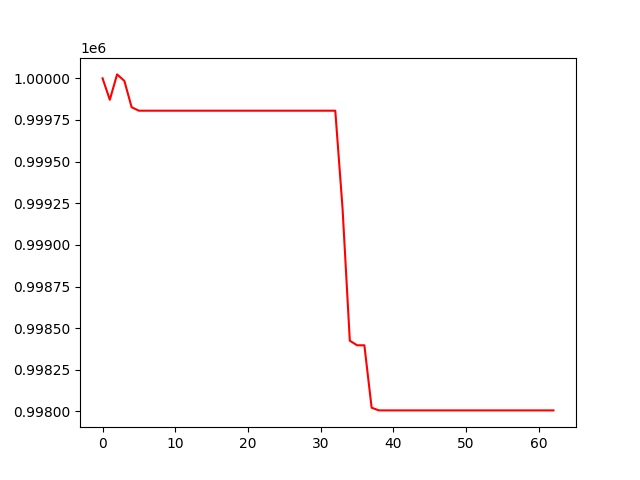

The data file committed next to this chart (first rows):
, 0
0, 1000000
1, 999871
2, 1000023
3, 999985
4, 999826
5, 999805
6, 999805
7, 999805
8, 999805
9, 999805
10, 999805
11, 999805
12, 999805
13, 999805
14, 999805
15, 999805
16, 999805
17, 999805
18, 999805
19, 999805
20, 999805
21, 999805
22, 999805
23, 999805
24, 999805
25, 999805
26, 999805
27, 999805
28, 999805
29, 999805
30, 999805
31, 999805
32, 999805
33, 999219
34, 998425
35, 998397
36, 998397
37, 998022
38, 998006
39, 998006
40, 998006
41, 998006
42, 998006
43, 998006
44, 998006
45, 998006
46, 998006
47, 998006
48, 998006
49, 998006
50, 998006
51, 998006
52, 998006
53, 998006
54, 998006
55, 998006
56, 998006
57, 998006
58, 998006
59, 998006
... 3 more rows
